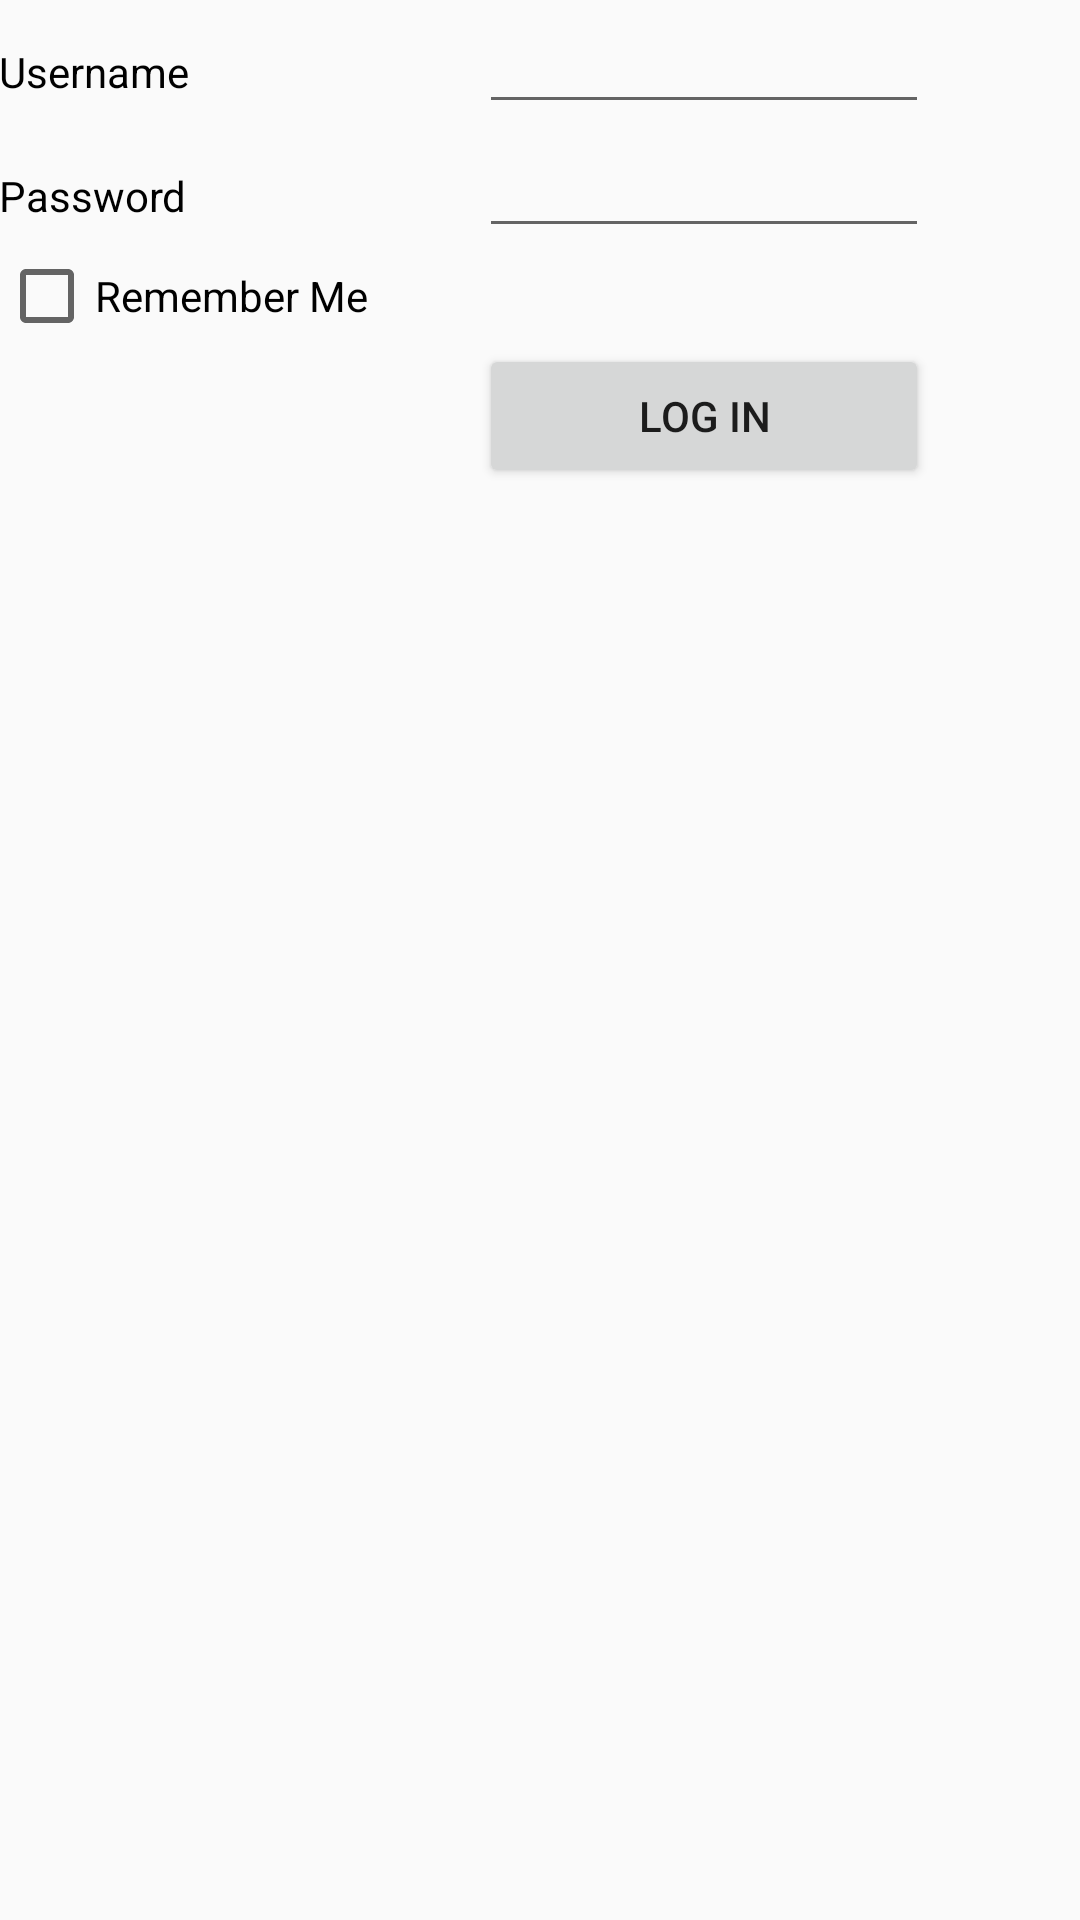

Reconstruct the res/layout file that produces this screen, plus the resources it refers to.
<!-- AndroidManifest.xml: application theme AppTheme -->
<!-- res/layout/table_layout.xml -->
<?xml version="1.0" encoding="utf-8"?>
<TableLayout
    xmlns:android="http://schemas.android.com/apk/res/android"
    xmlns:tools="http://schemas.android.com/tools"
    android:layout_width="match_parent"
    android:layout_height="match_parent"
    android:orientation="vertical"
    android:paddingBottom="@dimen/activity_vertical_margin"
    android:paddingLeft="@dimen/activity_horizontal_margin"
    android:paddingRight="@dimen/activity_horizontal_margin"
    android:paddingTop="@dimen/activity_vertical_margin"
    tools:context="ajitsingh.com.androiduiplayground.DemoActivity">

    <TableRow
        android:layout_width="match_parent"
        android:layout_height="wrap_content">
        <TextView
            android:layout_width="160dp"
            android:layout_height="wrap_content"
            android:text="Username"
            android:textColor="@color/primary_dark_material_dark"/>

        <EditText
            android:layout_width="150dp"
            android:layout_height="wrap_content"
            android:textColor="@color/primary_dark_material_dark"/>
    </TableRow>

    <TableRow
        android:layout_width="match_parent"
        android:layout_height="wrap_content">
        <TextView
            android:layout_height="wrap_content"
            android:text="Password"
            android:textColor="@color/primary_dark_material_dark"/>

        <EditText
            android:layout_height="wrap_content"
            android:textColor="@color/primary_dark_material_dark"/>
    </TableRow>

    <TableRow
        android:layout_width="match_parent"
        android:layout_height="wrap_content">
        <CheckBox
            android:text="Remember Me"/>
    </TableRow>

    <TableRow
        android:layout_width="match_parent"
        android:layout_height="wrap_content">
        <Button android:text="Log In"
            android:layout_column="1"/>
    </TableRow>
</TableLayout>
<!-- resources referenced by this layout -->
<resources>
  <style name="AppTheme" parent="Theme.AppCompat.Light.DarkActionBar">
          
          <item name="colorPrimary">@color/colorPrimary</item>
          <item name="colorPrimaryDark">@color/colorPrimaryDark</item>
          <item name="colorAccent">@color/colorAccent</item>
      </style>
  <!-- not gathered from this repository: default colours our renderer supplied (Android Studio template values) -->
  <color name="colorPrimary">#FF6200EE</color>
  <color name="colorPrimaryDark">#FF3700B3</color>
  <color name="colorAccent">#FF03DAC5</color>
</resources>
